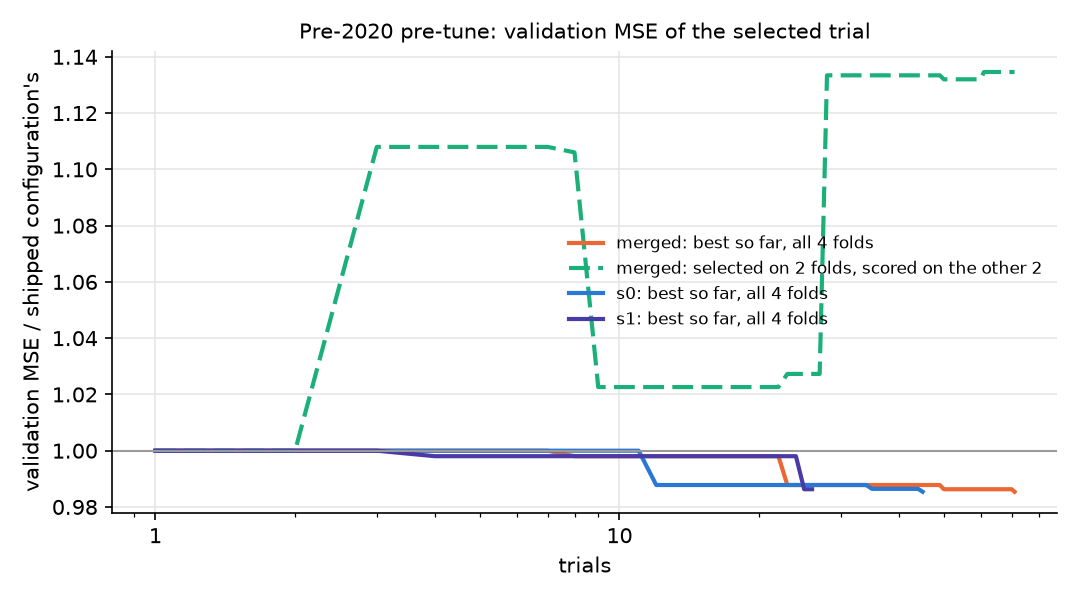

The file beside this chart, header and first rows:
sequence, k, best_trial, best_val_mse, rel_gap_to_final, gain_over_shipped, dist_to_final, heldout_rel_to_shipped, insample_rel_to_shipped
s0, 1, 0, 0.06158, 0.01481, 0.0, 0.2407, 1.0, 1.0
s0, 2, 0, 0.06158, 0.01481, 0.0, 0.2407, 1.108, 1.0
s0, 3, 0, 0.06158, 0.01481, 0.0, 0.2407, 1.108, 1.0
s0, 4, 0, 0.06158, 0.01481, 0.0, 0.2407, 1.108, 1.0
s0, 5, 0, 0.06158, 0.01481, 0.0, 0.2407, 1.025, 1.0
s0, 6, 0, 0.06158, 0.01481, 0.0, 0.2407, 1.025, 1.0
s0, 7, 0, 0.06158, 0.01481, 0.0, 0.2407, 1.025, 1.0
s0, 8, 0, 0.06158, 0.01481, 0.0, 0.2407, 1.025, 1.0
s0, 9, 0, 0.06158, 0.01481, 0.0, 0.2407, 1.025, 1.0
s0, 10, 0, 0.06158, 0.01481, 0.0, 0.2407, 1.025, 1.0
s0, 11, 0, 0.06158, 0.01481, 0.0, 0.2407, 1.025, 1.0
s0, 12, 11, 0.06083, 0.002432, 0.0122, 0.4283, 1.027, 0.9878
s0, 13, 11, 0.06083, 0.002432, 0.0122, 0.4283, 1.027, 0.9878
s0, 14, 11, 0.06083, 0.002432, 0.0122, 0.4283, 1.027, 0.9878
s0, 15, 11, 0.06083, 0.002432, 0.0122, 0.4283, 1.027, 0.9878
s0, 16, 11, 0.06083, 0.002432, 0.0122, 0.4283, 1.027, 0.9878
s0, 17, 11, 0.06083, 0.002432, 0.0122, 0.4283, 1.027, 0.9878
s0, 18, 11, 0.06083, 0.002432, 0.0122, 0.4283, 1.027, 0.9878
s0, 19, 11, 0.06083, 0.002432, 0.0122, 0.4283, 1.027, 0.9878
s0, 20, 11, 0.06083, 0.002432, 0.0122, 0.4283, 1.027, 0.9878
s0, 21, 11, 0.06083, 0.002432, 0.0122, 0.4283, 1.027, 0.9878
s0, 22, 11, 0.06083, 0.002432, 0.0122, 0.4283, 1.027, 0.9878
s0, 23, 11, 0.06083, 0.002432, 0.0122, 0.4283, 1.027, 0.9878
s0, 24, 11, 0.06083, 0.002432, 0.0122, 0.4283, 1.027, 0.9878
s0, 25, 11, 0.06083, 0.002432, 0.0122, 0.4283, 1.027, 0.9878
s0, 26, 11, 0.06083, 0.002432, 0.0122, 0.4283, 1.061, 0.9878
s0, 27, 11, 0.06083, 0.002432, 0.0122, 0.4283, 1.061, 0.9878
s0, 28, 11, 0.06083, 0.002432, 0.0122, 0.4283, 1.061, 0.9878
s0, 29, 11, 0.06083, 0.002432, 0.0122, 0.4283, 1.061, 0.9878
s0, 30, 11, 0.06083, 0.002432, 0.0122, 0.4283, 1.061, 0.9878
s0, 31, 11, 0.06083, 0.002432, 0.0122, 0.4283, 1.061, 0.9878
s0, 32, 11, 0.06083, 0.002432, 0.0122, 0.4283, 1.061, 0.9878
s0, 33, 11, 0.06083, 0.002432, 0.0122, 0.4283, 1.061, 0.9878
s0, 34, 11, 0.06083, 0.002432, 0.0122, 0.4283, 1.061, 0.9878
s0, 35, 34, 0.06074, 0.001043, 0.01357, 0.125, 1.062, 0.9864
s0, 36, 34, 0.06074, 0.001043, 0.01357, 0.125, 1.062, 0.9864
s0, 37, 34, 0.06074, 0.001043, 0.01357, 0.125, 1.062, 0.9864
s0, 38, 34, 0.06074, 0.001043, 0.01357, 0.125, 1.062, 0.9864
s0, 39, 34, 0.06074, 0.001043, 0.01357, 0.125, 1.062, 0.9864
s0, 40, 34, 0.06074, 0.001043, 0.01357, 0.125, 1.062, 0.9864
s0, 41, 34, 0.06074, 0.001043, 0.01357, 0.125, 1.062, 0.9864
s0, 42, 34, 0.06074, 0.001043, 0.01357, 0.125, 1.062, 0.9864
s0, 43, 34, 0.06074, 0.001043, 0.01357, 0.125, 1.062, 0.9864
s0, 44, 34, 0.06074, 0.001043, 0.01357, 0.125, 1.062, 0.9864
s0, 45, 44, 0.06068, 0.0, 0.0146, 0.0, 1.062, 0.9854
s1, 1, 0, 0.06158, 0.01389, 0.0, 0.2923, 1.0, 1.0
s1, 2, 0, 0.06158, 0.01389, 0.0, 0.2923, 1.0, 1.0
s1, 3, 0, 0.06158, 0.01389, 0.0, 0.2923, 1.024, 1.0
s1, 4, 3, 0.06146, 0.01191, 0.001954, 0.3479, 1.022, 0.998
s1, 5, 3, 0.06146, 0.01191, 0.001954, 0.3479, 1.022, 0.998
s1, 6, 3, 0.06146, 0.01191, 0.001954, 0.3479, 1.022, 0.998
s1, 7, 3, 0.06146, 0.01191, 0.001954, 0.3479, 1.022, 0.998
s1, 8, 3, 0.06146, 0.01191, 0.001954, 0.3479, 1.022, 0.998
s1, 9, 3, 0.06146, 0.01191, 0.001954, 0.3479, 1.022, 0.998
s1, 10, 3, 0.06146, 0.01191, 0.001954, 0.3479, 1.022, 0.998
s1, 11, 3, 0.06146, 0.01191, 0.001954, 0.3479, 1.043, 0.998
s1, 12, 3, 0.06146, 0.01191, 0.001954, 0.3479, 1.008, 0.998
s1, 13, 3, 0.06146, 0.01191, 0.001954, 0.3479, 1.008, 0.998
s1, 14, 3, 0.06146, 0.01191, 0.001954, 0.3479, 1.129, 0.998
s1, 15, 3, 0.06146, 0.01191, 0.001954, 0.3479, 1.129, 0.998
... 82 more rows
